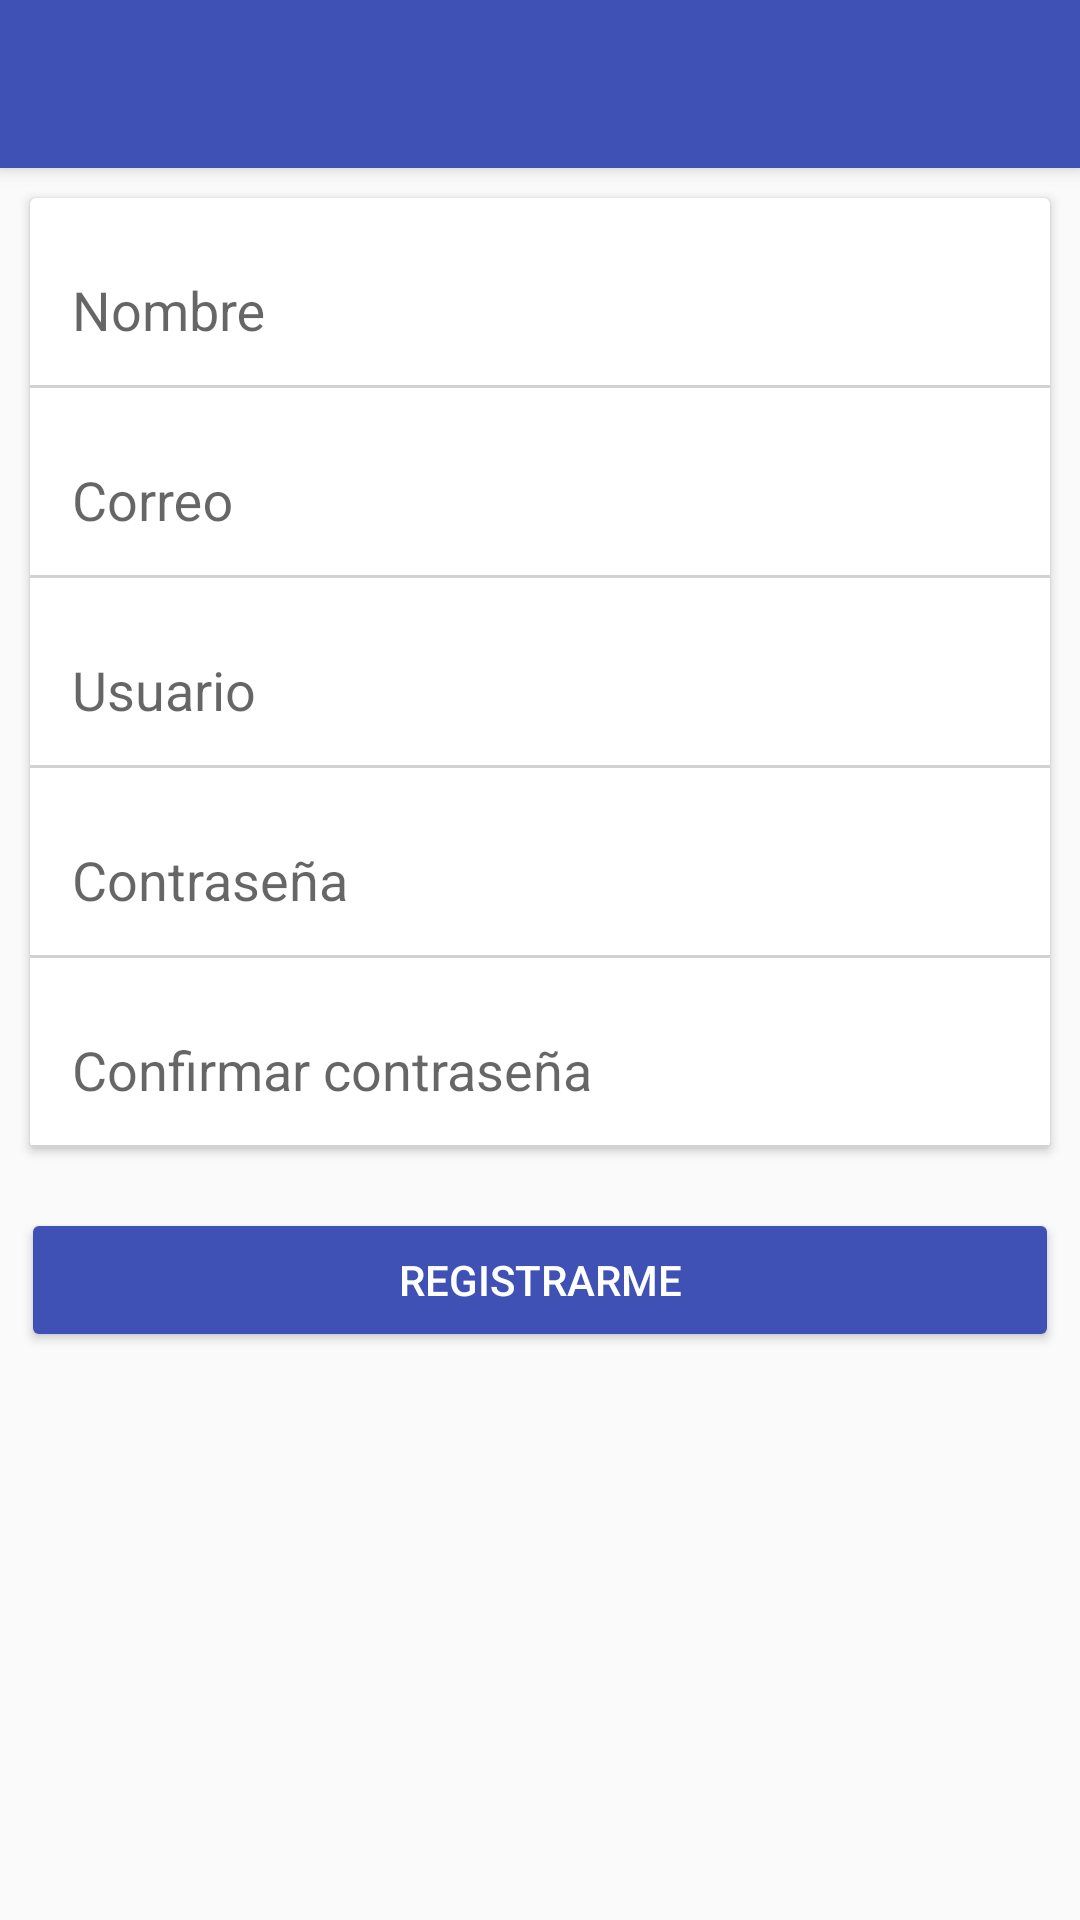

Here is an Android app screen rendered from its layout file. Give the layout XML and the strings, colors and styles it references.
<!-- AndroidManifest.xml: application theme AppTheme -->
<!-- res/layout/activity_registro.xml -->
<?xml version="1.0" encoding="utf-8"?>
<LinearLayout
    android:orientation="vertical"
    xmlns:android="http://schemas.android.com/apk/res/android"
    xmlns:app="http://schemas.android.com/apk/res-auto"
    xmlns:tools="http://schemas.android.com/tools"
    android:layout_width="match_parent"
    android:layout_height="match_parent"
    tools:context=".actividades.RegistroActivity">

    <include
        android:id="@+id/toolbar_registro"
        layout="@layout/toolbar"/>

    <ScrollView
        android:layout_width="match_parent"
        android:layout_height="wrap_content">

        <LinearLayout
            android:orientation="vertical"
            android:layout_width="match_parent"
            android:layout_height="match_parent">

            <android.support.v7.widget.CardView
                android:layout_width="match_parent"
                android:layout_height="wrap_content"
                android:layout_margin="10dp">

                <LinearLayout
                    android:layout_width="match_parent"
                    android:layout_height="match_parent"
                    android:gravity="center_horizontal"
                    android:orientation="vertical">

                    <View
                        android:layout_width="1dp"
                        android:layout_height="match_parent"
                        android:background="#d2d2d2" />


                    <android.support.design.widget.TextInputLayout
                        android:layout_marginTop="5dp"
                        android:layout_marginLeft="10dp"
                        android:layout_marginRight="10dp"
                        android:layout_width="match_parent"
                        android:layout_height="wrap_content">

                        <EditText
                            android:id="@+id/edt_nombre_registro"
                            android:layout_width="match_parent"
                            android:layout_height="wrap_content"
                            android:backgroundTint="@android:color/transparent"
                            android:hint="Nombre"
                            android:inputType="textCapWords" />

                    </android.support.design.widget.TextInputLayout>


                    <View
                        android:layout_width="match_parent"
                        android:layout_height="1dp"
                        android:layout_marginTop="5dp"
                        android:background="#d2d2d2" />


                    <android.support.design.widget.TextInputLayout
                        android:layout_marginTop="5dp"
                        android:layout_marginLeft="10dp"
                        android:layout_marginRight="10dp"
                        android:layout_width="match_parent"
                        android:layout_height="wrap_content">

                        <EditText
                            android:id="@+id/edt_correo_registro"
                            android:layout_width="match_parent"
                            android:layout_height="wrap_content"
                            android:backgroundTint="@android:color/transparent"
                            android:hint="Correo"
                            android:inputType="textEmailAddress" />

                    </android.support.design.widget.TextInputLayout>


                    <View
                        android:layout_width="match_parent"
                        android:layout_height="1dp"
                        android:layout_marginTop="5dp"
                        android:background="#d2d2d2" />

                    <android.support.design.widget.TextInputLayout
                        android:layout_marginTop="5dp"
                        android:layout_marginLeft="10dp"
                        android:layout_marginRight="10dp"
                        android:layout_width="match_parent"
                        android:layout_height="wrap_content">

                        <EditText
                            android:id="@+id/edt_usuario_registro"
                            android:layout_width="match_parent"
                            android:layout_height="wrap_content"
                            android:backgroundTint="@android:color/transparent"
                            android:hint="Usuario" />

                    </android.support.design.widget.TextInputLayout>


                    <View
                        android:layout_width="match_parent"
                        android:layout_height="1dp"
                        android:layout_marginTop="5dp"
                        android:background="#d2d2d2" />

                    <android.support.design.widget.TextInputLayout
                        android:layout_marginTop="5dp"
                        android:layout_marginLeft="10dp"
                        android:layout_marginRight="10dp"
                        android:layout_width="match_parent"
                        android:layout_height="wrap_content">

                        <EditText
                            android:id="@+id/edt_pass_registro"
                            android:layout_width="match_parent"
                            android:layout_height="wrap_content"
                            android:backgroundTint="@android:color/transparent"
                            android:hint="Contraseña"
                            android:inputType="textPassword"/>

                    </android.support.design.widget.TextInputLayout>


                    <View
                        android:layout_width="match_parent"
                        android:layout_height="1dp"
                        android:layout_marginTop="5dp"
                        android:background="#d2d2d2" />

                    <android.support.design.widget.TextInputLayout
                        android:layout_marginTop="5dp"
                        android:layout_marginLeft="10dp"
                        android:layout_marginRight="10dp"
                        android:layout_width="match_parent"
                        android:layout_height="wrap_content">

                        <EditText
                            android:id="@+id/edt_confirmar_pass"
                            android:layout_width="match_parent"
                            android:layout_height="wrap_content"
                            android:backgroundTint="@android:color/transparent"
                            android:hint="Confirmar contraseña"
                            android:inputType="textPassword"/>

                    </android.support.design.widget.TextInputLayout>

                    <View
                        android:layout_width="match_parent"
                        android:layout_height="1dp"
                        android:layout_marginTop="5dp"
                        android:background="#d2d2d2" />

                </LinearLayout>
            </android.support.v7.widget.CardView>

            <RelativeLayout
                android:layout_marginTop="10dp"
                android:layout_width="match_parent"
                android:layout_height="wrap_content">

                <ProgressBar
                    android:visibility="gone"
                    android:id="@+id/progress_registro"
                    android:layout_centerInParent="true"
                    android:layout_width="30dp"
                    android:layout_height="30dp" />

                <Button
                    android:id="@+id/btn_registrarme"
                    android:text="Registrarme"
                    android:textColor="@color/blanco"
                    android:theme="@style/botonColorPrimary"
                    android:layout_marginRight="7dp"
                    android:layout_marginLeft="7dp"
                    android:layout_width="match_parent"
                    android:layout_height="wrap_content" />

            </RelativeLayout>


        </LinearLayout>

    </ScrollView>

</LinearLayout>
<!-- res/layout/toolbar.xml (included above) -->
<?xml version="1.0" encoding="utf-8"?>
<android.support.v7.widget.Toolbar
    android:id="@+id/toolbar_main"
    android:elevation="4dp"
    android:layout_width="match_parent"
    android:layout_height="?attr/actionBarSize"
    android:background="?attr/colorPrimary"
    android:theme="@style/ThemeOverlay.AppCompat.Dark"
    app:popupTheme="@style/ThemeOverlay.AppCompat.Light"
    xmlns:app="http://schemas.android.com/apk/res-auto"
    xmlns:android="http://schemas.android.com/apk/res/android" />
<!-- resources referenced by this layout -->
<resources>
  <color name="blanco">#fff</color>
  <style name="botonColorPrimary" parent="Theme.AppCompat.Light">
          <item name="colorControlHighlight">@color/colorPrimaryDark</item>
          <item name="colorButtonNormal">@color/colorPrimary</item>
      </style>
  <style name="AppTheme" parent="Theme.AppCompat.Light.NoActionBar">
          
          <item name="colorPrimary">@color/colorPrimary</item>
          <item name="colorPrimaryDark">@color/colorPrimaryDark</item>
          <item name="colorAccent">@color/colorAccent</item>
      </style>
  <color name="colorPrimaryDark">#303F9F</color>
  <color name="colorPrimary">#3F51B5</color>
  <color name="colorAccent">#FF4081</color>
</resources>
